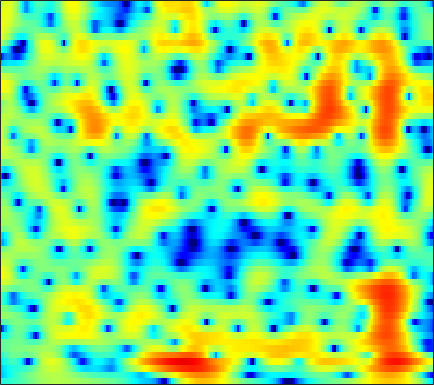

The table this chart was drawn from, first rows:
-4.1594, -3.9984, -3.7774, -3.5637, -3.4051, -3.1933, -2.9627, -2.778, -2.4989, -2.1828, -1.8433, -1.5688, -1.1909, -0.80809, -0.5135, -0.12928, 0.24534, 0.51513, 0.8424, 1.1334, 1.3861, 1.5485, 1.7236, 1.8515
-8.001, -7.201, -6.261, -5.441, -4.888, -4.213, -3.599, -3.173, -2.641, -2.14, -1.658, -1.313, -0.8674, -0.4366, -0.1255, 0.2711, 0.6406, 0.8995, 1.216, 1.492, 1.722, 1.865, 2.01, 2.1
-7.454, -6.692, -5.816, -5.085, -4.647, -4.19, -3.872, -3.709, -3.56, -3.451, -3.316, -3.154, -2.812, -2.307, -1.826, -1.084, -0.2962, 0.2886, 1.02, 1.663, 2.196, 2.513, 2.826, 3.005
-6.341, -5.251, -4.081, -3.247, -2.828, -2.551, -2.633, -2.96, -3.794, -5.246, -7.63, -10.44, -16.89, -16.37, -10.7, -5.913, -2.793, -1.067, 0.6911, 1.98, 2.904, 3.4, 3.822, 3.999
-3.93, -3.205, -2.385, -1.74, -1.37, -0.9949, -0.7885, -0.727, -0.7501, -0.8565, -0.9869, -1.05, -1.031, -0.8359, -0.5623, -0.06391, 0.5219, 0.9815, 1.549, 2.019, 2.349, 2.487, 2.508, 2.323
-1.696, -1.444, -1.122, -0.8337, -0.6547, -0.4494, -0.2965, -0.2112, -0.1343, -0.09049, -0.06191, -0.03873, 0.01177, 0.09791, 0.1947, 0.364, 0.5674, 0.738, 0.9711, 1.18, 1.337, 1.404, 1.406, 1.276
-1.473, -1.387, -1.213, -1.002, -0.8476, -0.6635, -0.5441, -0.5114, -0.5566, -0.7036, -0.9459, -1.188, -1.561, -1.923, -2.13, -2.249, -2.114, -1.834, -1.272, -0.6011, 0.09505, 0.5846, 1.157, 1.597
-5.503, -5.157, -4.266, -3.219, -2.493, -1.699, -1.163, -0.9389, -0.8919, -1.162, -1.788, -2.533, -3.999, -6.23, -8.7, -13.82, -16.99, -12.22, -7.144, -3.829, -1.492, -0.1566, 1.223, 2.26
-16.23, -12.75, -8.258, -5.326, -3.784, -2.329, -1.389, -0.944, -0.6615, -0.683, -0.9767, -1.353, -2.043, -2.884, -3.519, -4.112, -4.126, -3.643, -2.543, -1.244, 0.01728, 0.857, 1.785, 2.493
-2.234, -2.124, -1.752, -1.29, -0.9422, -0.5449, -0.2635, -0.1391, -0.09524, -0.1833, -0.3817, -0.5625, -0.8012, -0.9906, -1.056, -1.011, -0.7955, -0.5, 0.02295, 0.6342, 1.24, 1.646, 2.062, 2.3
0.9935, 0.8797, 0.7228, 0.5422, 0.4039, 0.1954, -0.06506, -0.3093, -0.7212, -1.239, -1.884, -2.45, -3.265, -3.978, -4.313, -4.28, -3.624, -2.835, -1.611, -0.3741, 0.728, 1.416, 2.126, 2.572
0.2968, -0.08035, -0.6626, -1.272, -1.72, -2.273, -2.755, -3.094, -3.561, -4.147, -5.016, -5.989, -7.962, -11.33, -15.98, -32.65, -13.99, -9.141, -5.161, -2.465, -0.494, 0.6482, 1.848, 2.731
-2.068, -2.922, -4.432, -6.382, -8.088, -10.09, -10.55, -9.732, -8.217, -7.013, -6.264, -5.988, -5.915, -6.022, -6.035, -5.707, -4.888, -3.998, -2.668, -1.317, -0.08658, 0.7452, 1.72, 2.542
-1.889, -2.669, -4.215, -6.45, -8.522, -11.19, -11.47, -9.883, -7.447, -5.576, -4.263, -3.546, -2.839, -2.334, -2.027, -1.674, -1.31, -1.028, -0.6473, -0.232, 0.2185, 0.5936, 1.122, 1.707
1.112, 0.9011, 0.4249, -0.139, -0.5542, -1.025, -1.267, -1.289, -1.147, -0.8858, -0.5891, -0.3911, -0.1768, -0.03468, -0.0009443, -0.0871, -0.3156, -0.5959, -1.112, -1.771, -2.438, -2.762, -2.723, -2.023
3.62, 3.541, 3.295, 2.903, 2.525, 1.979, 1.421, 1.026, 0.5447, 0.1825, -0.02196, -0.07738, -0.07962, -0.06471, -0.1047, -0.2994, -0.7924, -1.419, -2.716, -4.848, -8.483, -13.56, -29.95, -11.24
4.762, 4.571, 4.132, 3.451, 2.791, 1.695, 0.307, -0.9103, -2.694, -4.352, -5.177, -4.925, -3.848, -2.649, -1.906, -1.215, -0.91, -0.9336, -1.272, -1.866, -2.576, -3.005, -3.161, -2.701
4.445, 4.191, 3.655, 2.88, 2.122, 0.7783, -1.035, -2.817, -6.033, -10.83, -14.74, -11.7, -7.256, -4.38, -2.908, -1.563, -0.7099, -0.3051, -0.02354, 0.07287, 0.07275, 0.03957, 0.01561, 0.0474
3.192, 3.026, 2.692, 2.227, 1.769, 1.038, 0.1893, -0.507, -1.412, -2.12, -2.47, -2.421, -2.023, -1.443, -0.9851, -0.4602, -0.07839, 0.111, 0.2422, 0.2267, 0.09909, -0.05641, -0.3227, -0.6363
1.803, 1.76, 1.697, 1.607, 1.521, 1.404, 1.256, 1.127, 0.9596, 0.8303, 0.7408, 0.7128, 0.7257, 0.7736, 0.8021, 0.829, 0.7982, 0.7126, 0.5152, 0.187, -0.3005, -0.7755, -1.575, -2.568
-0.4598, -0.4862, -0.2702, 0.1649, 0.5792, 1.111, 1.556, 1.82, 2.06, 2.178, 2.214, 2.183, 2.089, 1.958, 1.835, 1.657, 1.459, 1.28, 0.9702, 0.552, -0.05244, -0.6742, -1.821, -3.476
-7.977, -8.907, -6.662, -3.598, -1.754, 0.02928, 1.232, 1.847, 2.338, 2.51, 2.44, 2.253, 1.869, 1.4, 1.057, 0.6528, 0.4059, 0.3466, 0.3701, 0.4359, 0.4359, 0.3279, -0.004426, -0.5914
-6.279, -6.863, -5.419, -3.08, -1.556, -0.05606, 0.9493, 1.38, 1.595, 1.43, 0.8632, 0.1963, -1.051, -2.699, -4.12, -5.9, -6.563, -5.912, -4.236, -2.52, -1.101, -0.2656, 0.5863, 1.19
-0.3874, -0.4346, -0.302, 0.01949, 0.2662, 0.5592, 0.6988, 0.6563, 0.3617, -0.2343, -1.187, -2.183, -3.963, -6.465, -9.022, -13.66, -16.53, -13.16, -8.673, -5.538, -3.254, -1.903, -0.4312, 0.7527
0.9942, 1.02, 1.025, 0.9758, 0.8921, 0.7441, 0.4522, 0.1663, -0.3563, -1.055, -1.922, -2.716, -3.911, -5.212, -6.161, -7.147, -7.6, -7.425, -6.588, -5.311, -3.776, -2.604, -1.121, 0.2001
1.506, 1.567, 1.503, 1.27, 1.036, 0.6054, 0.1059, -0.2971, -0.846, -1.44, -2.091, -2.653, -3.564, -4.683, -5.713, -7.29, -8.926, -9.859, -9.651, -7.684, -5.166, -3.363, -1.32, 0.3314
1.582, 1.581, 1.298, 0.7369, 0.1169, -0.9212, -1.983, -2.705, -3.283, -3.372, -3.227, -3.128, -3.261, -3.837, -4.668, -6.526, -9.576, -12.79, -13.62, -8.612, -4.522, -2.289, -0.06616, 1.513
0.6519, 0.567, 0.08141, -0.9057, -2.084, -4.363, -8.129, -12.71, -17.89, -10.6, -6.267, -4.336, -2.716, -1.864, -1.554, -1.482, -1.509, -1.473, -1.146, -0.4401, 0.4819, 1.181, 1.991, 2.598
-1.001, -0.9634, -1.179, -1.751, -2.369, -3.517, -4.855, -5.705, -5.958, -4.91, -3.233, -2.007, -0.6414, 0.3815, 0.955, 1.509, 1.888, 2.097, 2.31, 2.48, 2.547, 2.515, 2.333, 1.975
-3.257, -3.086, -2.926, -2.775, -2.645, -2.475, -2.198, -1.915, -1.41, -0.7281, 0.05644, 0.6593, 1.413, 2.073, 2.467, 2.874, 3.113, 3.199, 3.179, 2.994, 2.627, 2.216, 1.455, 0.3667
-6.715, -6.948, -6.87, -6.131, -5.302, -3.968, -2.667, -1.763, -0.6594, 0.3023, 1.148, 1.696, 2.32, 2.8, 3.074, 3.305, 3.389, 3.343, 3.134, 2.738, 2.17, 1.617, 0.6912, -0.4767
-11.31, -15.36, -23.02, -14.29, -9.855, -5.998, -3.435, -1.962, -0.4275, 0.755, 1.663, 2.206, 2.765, 3.151, 3.337, 3.441, 3.392, 3.245, 2.901, 2.394, 1.712, 1.089, 0.1327, -0.909
-5.673, -6.571, -7.005, -6.061, -4.838, -2.995, -1.426, -0.3981, 0.6973, 1.571, 2.216, 2.59, 2.95, 3.18, 3.26, 3.258, 3.112, 2.904, 2.484, 1.885, 1.048, 0.26, -0.9936, -2.47
-0.0176, -0.1649, -0.2162, -0.06837, 0.1647, 0.5692, 1.01, 1.313, 1.652, 1.89, 2.039, 2.091, 2.11, 2.095, 2.063, 2.023, 1.924, 1.802, 1.508, 1.008, 0.2298, -0.5798, -2.083, -4.229
2.699, 2.576, 2.411, 2.242, 2.143, 1.959, 1.803, 1.621, 1.336, 0.9156, 0.4039, -0.04422, -0.6368, -1.103, -1.241, -1.139, -0.7537, -0.4219, -0.07491, 0.04612, -0.09642, -0.4209, -1.152, -2.204
3.691, 3.429, 2.998, 2.519, 2.124, 1.627, 1.085, 0.6748, 0.001372, -0.8815, -2.174, -3.5, -5.944, -9.085, -10.5, -8.586, -5.38, -3.487, -1.669, -0.4894, 0.1684, 0.3953, 0.4625, 0.2992
3.637, 3.069, 2.081, 0.9204, 0.02009, -0.9299, -1.521, -1.671, -1.794, -2.046, -2.738, -3.672, -5.562, -7.893, -8.78, -7.22, -4.347, -2.565, -0.7797, 0.431, 1.147, 1.454, 1.612, 1.584
3.377, 2.42, 0.5362, -2.344, -5.391, -11.15, -11.04, -7.427, -4.04, -2.176, -1.152, -0.7684, -0.5294, -0.3336, -0.1456, 0.2825, 0.8687, 1.338, 1.887, 2.183, 2.27, 2.178, 1.822, 1.308
3.164, 2.437, 1.037, -0.8172, -2.482, -4.292, -4.493, -3.532, -1.909, -0.5293, 0.4668, 1.018, 1.55, 1.901, 2.103, 2.351, 2.487, 2.549, 2.491, 2.233, 1.702, 1.06, -0.1285, -1.816
2.741, 2.542, 2.13, 1.629, 1.242, 0.7732, 0.5849, 0.5544, 0.6395, 0.8316, 0.9808, 1.088, 1.205, 1.255, 1.316, 1.393, 1.431, 1.414, 1.259, 0.953, 0.2926, -0.4861, -1.979, -4.331
1.907, 2.114, 2.276, 2.276, 2.223, 1.994, 1.705, 1.423, 0.9974, 0.5064, -0.02536, -0.4466, -0.9656, -1.319, -1.417, -1.399, -1.088, -0.8108, -0.4385, -0.1922, -0.1971, -0.346, -0.8235, -1.531
-0.1266, 0.7405, 1.522, 1.902, 1.945, 1.79, 1.272, 0.7319, -0.1931, -1.408, -2.855, -4.111, -6.009, -7.823, -8.745, -8.307, -6.499, -4.953, -3.095, -1.722, -0.6561, -0.08207, 0.4336, 0.7801
-1.092, 0.1632, 1.163, 1.573, 1.52, 1.083, 0.2456, -0.6446, -2.159, -4.008, -6.188, -8.031, -11.12, -15.52, -20.1, -17.65, -11.27, -8.097, -5.067, -2.859, -1.233, -0.3357, 0.6232, 1.333
2.086, 2.427, 2.618, 2.455, 2.097, 1.186, -0.1434, -1.451, -3.737, -6.587, -9.772, -11.98, -13.15, -12.34, -11.22, -9.29, -7.229, -5.628, -3.776, -2.261, -1.106, -0.4397, 0.2611, 0.8017
4.974, 4.802, 4.437, 3.86, 3.27, 2.217, 0.7554, -0.6448, -3.047, -6.28, -10.92, -15.15, -15.38, -10.7, -8.17, -5.775, -4.008, -2.967, -1.92, -1.246, -0.9699, -0.949, -1.202, -1.532
5.359, 5.05, 4.571, 3.99, 3.447, 2.626, 1.661, 0.7888, -0.4517, -1.727, -2.836, -3.425, -3.621, -3.232, -2.74, -1.955, -1.251, -0.8864, -0.6614, -0.7982, -1.41, -2.287, -4.216, -7.48
3.425, 3.118, 2.709, 2.291, 1.97, 1.5, 1.015, 0.6663, 0.2237, -0.165, -0.4292, -0.5155, -0.4701, -0.3175, -0.1219, 0.1779, 0.4055, 0.4925, 0.4321, 0.09277, -0.5744, -1.368, -2.808, -4.642
-0.5109, -0.7731, -1.011, -1.186, -1.277, -1.407, -1.538, -1.557, -1.535, -1.403, -1.167, -0.9059, -0.5147, -0.05618, 0.306, 0.7236, 1.071, 1.267, 1.406, 1.379, 1.169, 0.9344, 0.5341, 0.1296
-7.633, -7.311, -6.659, -6.23, -6.088, -6.069, -6.125, -6.053, -5.749, -5.123, -4.275, -3.53, -2.535, -1.484, -0.7421, 0.1342, 0.9129, 1.39, 1.883, 2.219, 2.389, 2.444, 2.427, 2.347
-17.03, -12.79, -10.34, -9.759, -10.25, -11.56, -13.21, -14.2, -13.65, -11.7, -9.456, -7.815, -5.656, -3.669, -2.34, -0.7372, 0.5939, 1.418, 2.27, 2.882, 3.281, 3.441, 3.493, 3.399
-4.197, -4.938, -5.933, -7.445, -9.146, -12.61, -18.37, -23.73, -21.65, -18.08, -15.31, -12.89, -9.066, -5.559, -3.334, -0.9102, 0.9376, 2.029, 3.142, 3.882, 4.321, 4.446, 4.376, 4.035
2.068, 1.094, -0.3453, -2.023, -3.451, -5.62, -7.959, -9.881, -12.57, -16.34, -21.27, -16.83, -9.861, -5.367, -2.906, -0.4027, 1.445, 2.464, 3.476, 4.114, 4.41, 4.438, 4.212, 3.651
4.118, 3.395, 2.324, 1.159, 0.1996, -1.151, -2.512, -3.486, -4.676, -5.476, -5.598, -5.185, -4.041, -2.661, -1.614, -0.381, 0.5887, 1.146, 1.626, 1.879, 1.898, 1.805, 1.536, 1.119
4.427, 4.015, 3.382, 2.65, 2.065, 1.243, 0.4166, -0.1601, -0.8297, -1.337, -1.619, -1.678, -1.582, -1.331, -1.104, -0.8673, -0.7446, -0.7463, -0.9414, -1.343, -1.862, -2.295, -2.771, -2.957
4.411, 4.292, 4.011, 3.586, 3.192, 2.59, 1.917, 1.384, 0.6924, 0.04984, -0.4939, -0.8001, -1.099, -1.277, -1.396, -1.578, -1.882, -2.281, -3.066, -4.306, -6.126, -7.926, -10.59, -11.41
4.143, 4.287, 4.283, 4.073, 3.76, 3.162, 2.364, 1.649, 0.5617, -0.5789, -1.628, -2.255, -2.725, -2.841, -2.782, -2.667, -2.728, -2.988, -3.684, -4.891, -6.81, -8.816, -12.09, -13.23
3.397, 3.821, 4.114, 4.092, 3.86, 3.229, 2.209, 1.15, -0.7216, -3.241, -6.503, -9.06, -9.979, -7.687, -5.88, -4.207, -3.273, -2.934, -2.95, -3.33, -3.886, -4.348, -4.737, -4.608
2.144, 2.906, 3.561, 3.793, 3.717, 3.252, 2.36, 1.365, -0.4543, -2.969, -6.316, -8.972, -9.831, -7.358, -5.444, -3.65, -2.594, -2.209, -2.126, -2.448, -3.056, -3.583, -4.205, -4.366
